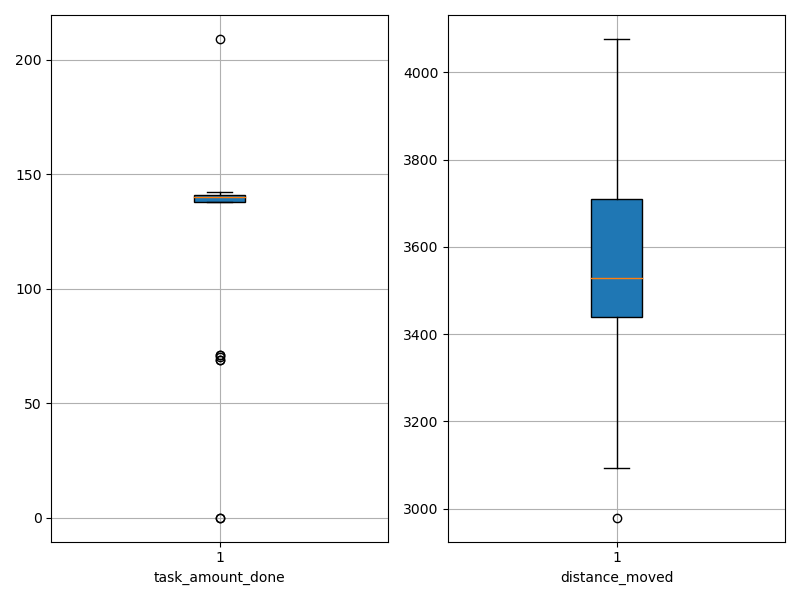

The table this chart was drawn from, first rows:
agent_id, task_amount_done, distance_moved
0, 142.0, 3519
1, 141.0, 3171
2, 0.0, 3735
3, 69.0, 3633
4, 71.0, 2980
5, 141.0, 3402
6, 139.0, 3266
7, 140.0, 3610
8, 142.0, 3512
9, 140.0, 3489
10, 139.0, 3492
11, 140.0, 3753
12, 71.0, 3094
13, 138.0, 3276
14, 139.0, 3624
15, 209.0, 3535
16, 140.0, 3756
17, 69.0, 4063
18, 140.0, 3352
19, 140.0, 3423
20, 141.0, 3620
21, 141.0, 3568
22, 0.0, 3970
23, 70.0, 4077
24, 138.0, 3504
25, 141.0, 3772
26, 141.0, 3502
27, 140.0, 3771
28, 139.0, 3578
29, 139.0, 3521
